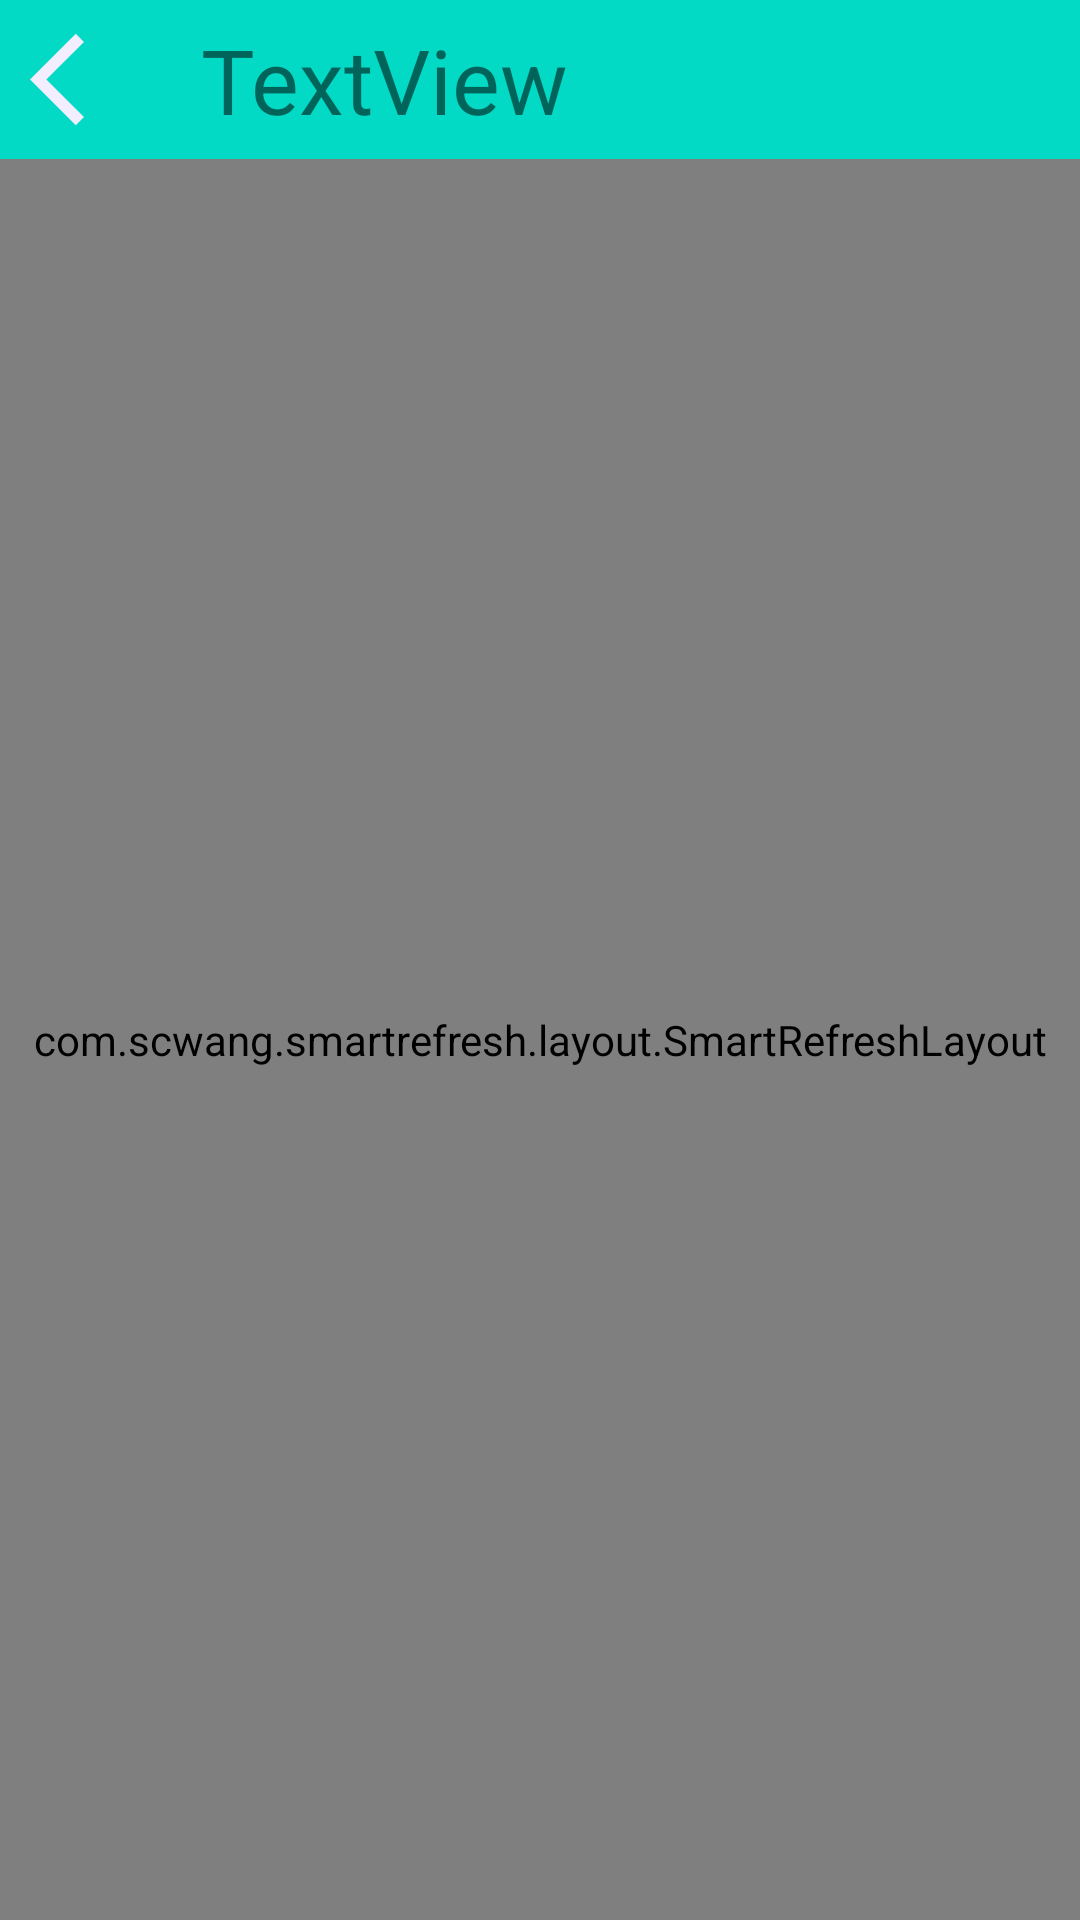

Produce the Android XML layout that renders to this screen, including the resource entries it uses.
<!-- AndroidManifest.xml: application theme Theme.Xiaojingshiping_app -->
<!-- res/layout/activity_ping_dao.xml -->
<?xml version="1.0" encoding="utf-8"?>
<androidx.constraintlayout.widget.ConstraintLayout xmlns:android="http://schemas.android.com/apk/res/android"
    xmlns:app="http://schemas.android.com/apk/res-auto"
    xmlns:tools="http://schemas.android.com/tools"
    android:layout_width="match_parent"
    android:layout_height="match_parent"
    android:background="@color/white"
    tools:context=".activity.PingDaoActivity">

    <include
        android:id="@+id/include"
        layout="@layout/pingdao_table"></include>

    <com.scwang.smartrefresh.layout.SmartRefreshLayout
        android:layout_width="match_parent"
        android:layout_height="0dp"
        app:layout_constraintBottom_toBottomOf="parent"
        app:layout_constraintEnd_toEndOf="parent"
        app:layout_constraintStart_toStartOf="parent"
        app:layout_constraintTop_toBottomOf="@+id/include"
        android:id="@+id/refreshlayout1">

        <androidx.recyclerview.widget.RecyclerView
            android:layout_width="match_parent"
            android:layout_height="match_parent"
            android:id="@+id/rectangles1"></androidx.recyclerview.widget.RecyclerView>

    </com.scwang.smartrefresh.layout.SmartRefreshLayout>

</androidx.constraintlayout.widget.ConstraintLayout>
<!-- res/layout/pingdao_table.xml (included above) -->
<?xml version="1.0" encoding="utf-8"?>
<LinearLayout xmlns:android="http://schemas.android.com/apk/res/android"
    xmlns:app="http://schemas.android.com/apk/res-auto"
    android:layout_width="match_parent"
    android:layout_height="wrap_content"
    android:background="@color/teal_200"
    android:orientation="horizontal">


    <ImageView
        android:id="@+id/imageView3"
        android:layout_width="37dp"
        android:layout_height="53dp"
        app:srcCompat="@drawable/ic_baseline_arrow_back_ios_24"
        android:layout_gravity="center"
        android:layout_marginLeft="10dp"/>

    <TextView
        android:id="@+id/textView3"
        android:layout_marginLeft="20dp"
        android:layout_width="wrap_content"
        android:layout_height="wrap_content"
        android:text="TextView"
        android:textSize="30dp"
        android:layout_gravity="center"/>
</LinearLayout>
<!-- resources referenced by this layout -->
<resources>
  <!-- drawable ic_baseline_arrow_back_ios_24 (drawable) -->
  <vector android:height="24dp" android:tint="#F2EEFF"
      android:viewportHeight="24" android:viewportWidth="24"
      android:width="24dp" xmlns:android="http://schemas.android.com/apk/res/android">
      <path android:fillColor="@android:color/white" android:pathData="M11.67,3.87L9.9,2.1 0,12l9.9,9.9 1.77,-1.77L3.54,12z"/>
  </vector>
  <style name="Theme.Xiaojingshiping_app" parent="Theme.MaterialComponents.DayNight.NoActionBar.Bridge">
          
          <item name="colorPrimary">@color/purple_500</item>
          <item name="colorPrimaryVariant">@color/purple_700</item>
          <item name="colorOnPrimary">@color/white</item>
          
          <item name="colorSecondary">@color/teal_200</item>
          <item name="colorSecondaryVariant">@color/teal_700</item>
          <item name="colorOnSecondary">@color/black</item>
          
          <item name="android:statusBarColor" tools:targetApi="l">?attr/colorPrimaryVariant</item>
          
      </style>
  <!-- not gathered from this repository: default colours our renderer supplied (Android Studio template values) -->
  <color name="purple_500">#FF6200EE</color>
  <color name="purple_700">#FF3700B3</color>
  <color name="teal_200">#FF03DAC5</color>
  <color name="teal_700">#FF018786</color>
  <color name="black">#FF000000</color>
  <color name="white">#FFFFFFFF</color>
</resources>
